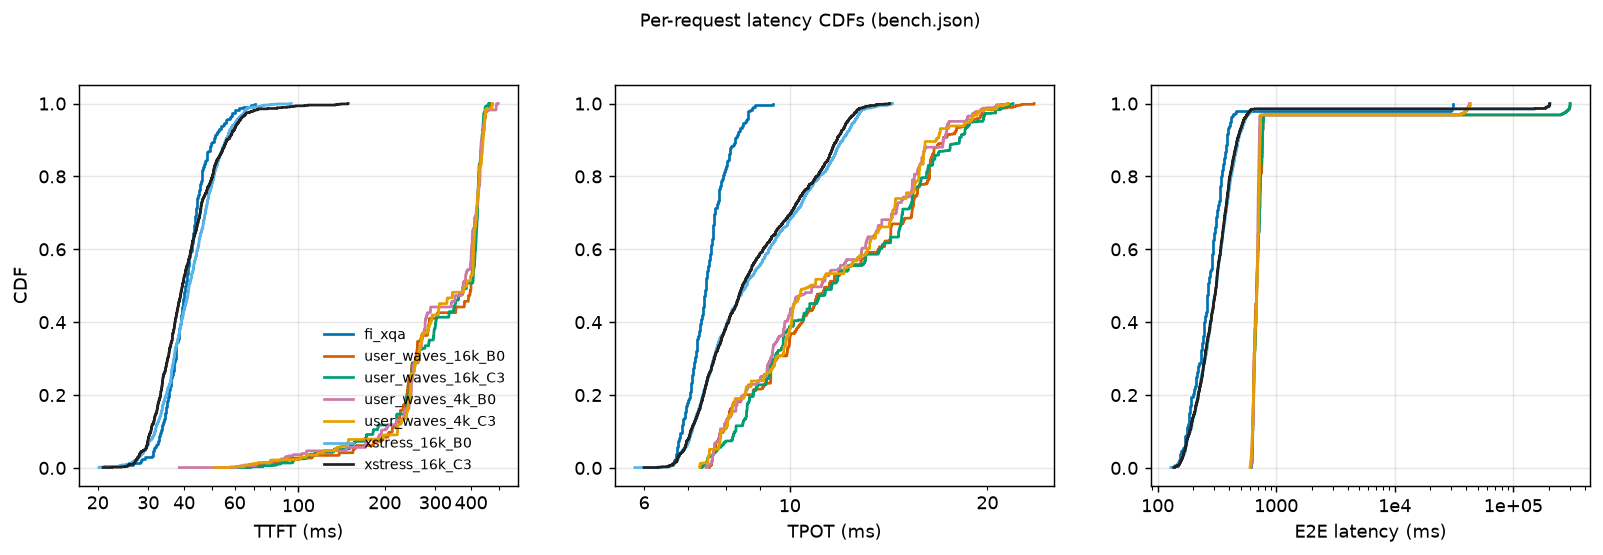

The table this chart was drawn from, first rows:
case, metric, value_ms, cdf
fi_xqa, TTFT (ms), 21.22, 0.004167
fi_xqa, TTFT (ms), 25.39, 0.008333
fi_xqa, TTFT (ms), 26.57, 0.0125
fi_xqa, TTFT (ms), 28.12, 0.01667
fi_xqa, TTFT (ms), 28.37, 0.02083
fi_xqa, TTFT (ms), 28.44, 0.025
fi_xqa, TTFT (ms), 29.28, 0.02917
fi_xqa, TTFT (ms), 30.87, 0.03333
fi_xqa, TTFT (ms), 31.13, 0.0375
fi_xqa, TTFT (ms), 31.14, 0.04167
fi_xqa, TTFT (ms), 31.22, 0.04583
fi_xqa, TTFT (ms), 31.4, 0.05
fi_xqa, TTFT (ms), 31.45, 0.05417
fi_xqa, TTFT (ms), 31.63, 0.05833
fi_xqa, TTFT (ms), 31.93, 0.0625
fi_xqa, TTFT (ms), 32.21, 0.06667
fi_xqa, TTFT (ms), 32.52, 0.07083
fi_xqa, TTFT (ms), 32.54, 0.075
fi_xqa, TTFT (ms), 32.64, 0.07917
fi_xqa, TTFT (ms), 32.67, 0.08333
fi_xqa, TTFT (ms), 32.8, 0.0875
fi_xqa, TTFT (ms), 33.04, 0.09167
fi_xqa, TTFT (ms), 33.04, 0.09583
fi_xqa, TTFT (ms), 33.23, 0.1
fi_xqa, TTFT (ms), 33.25, 0.1042
fi_xqa, TTFT (ms), 33.42, 0.1083
fi_xqa, TTFT (ms), 33.46, 0.1125
fi_xqa, TTFT (ms), 33.53, 0.1167
fi_xqa, TTFT (ms), 33.84, 0.1208
fi_xqa, TTFT (ms), 33.85, 0.125
fi_xqa, TTFT (ms), 34, 0.1292
fi_xqa, TTFT (ms), 34.16, 0.1333
fi_xqa, TTFT (ms), 34.18, 0.1375
fi_xqa, TTFT (ms), 34.26, 0.1417
fi_xqa, TTFT (ms), 34.3, 0.1458
fi_xqa, TTFT (ms), 34.37, 0.15
fi_xqa, TTFT (ms), 34.6, 0.1542
fi_xqa, TTFT (ms), 34.62, 0.1583
fi_xqa, TTFT (ms), 34.68, 0.1625
fi_xqa, TTFT (ms), 34.71, 0.1667
fi_xqa, TTFT (ms), 34.79, 0.1708
fi_xqa, TTFT (ms), 34.89, 0.175
fi_xqa, TTFT (ms), 34.93, 0.1792
fi_xqa, TTFT (ms), 34.99, 0.1833
fi_xqa, TTFT (ms), 35.11, 0.1875
fi_xqa, TTFT (ms), 35.12, 0.1917
fi_xqa, TTFT (ms), 35.2, 0.1958
fi_xqa, TTFT (ms), 35.31, 0.2
fi_xqa, TTFT (ms), 35.49, 0.2042
fi_xqa, TTFT (ms), 35.51, 0.2083
fi_xqa, TTFT (ms), 35.52, 0.2125
fi_xqa, TTFT (ms), 35.61, 0.2167
fi_xqa, TTFT (ms), 35.65, 0.2208
fi_xqa, TTFT (ms), 35.76, 0.225
fi_xqa, TTFT (ms), 35.93, 0.2292
fi_xqa, TTFT (ms), 35.96, 0.2333
fi_xqa, TTFT (ms), 36.01, 0.2375
fi_xqa, TTFT (ms), 36.01, 0.2417
fi_xqa, TTFT (ms), 36.14, 0.2458
fi_xqa, TTFT (ms), 36.15, 0.25
... 17,940 more rows
